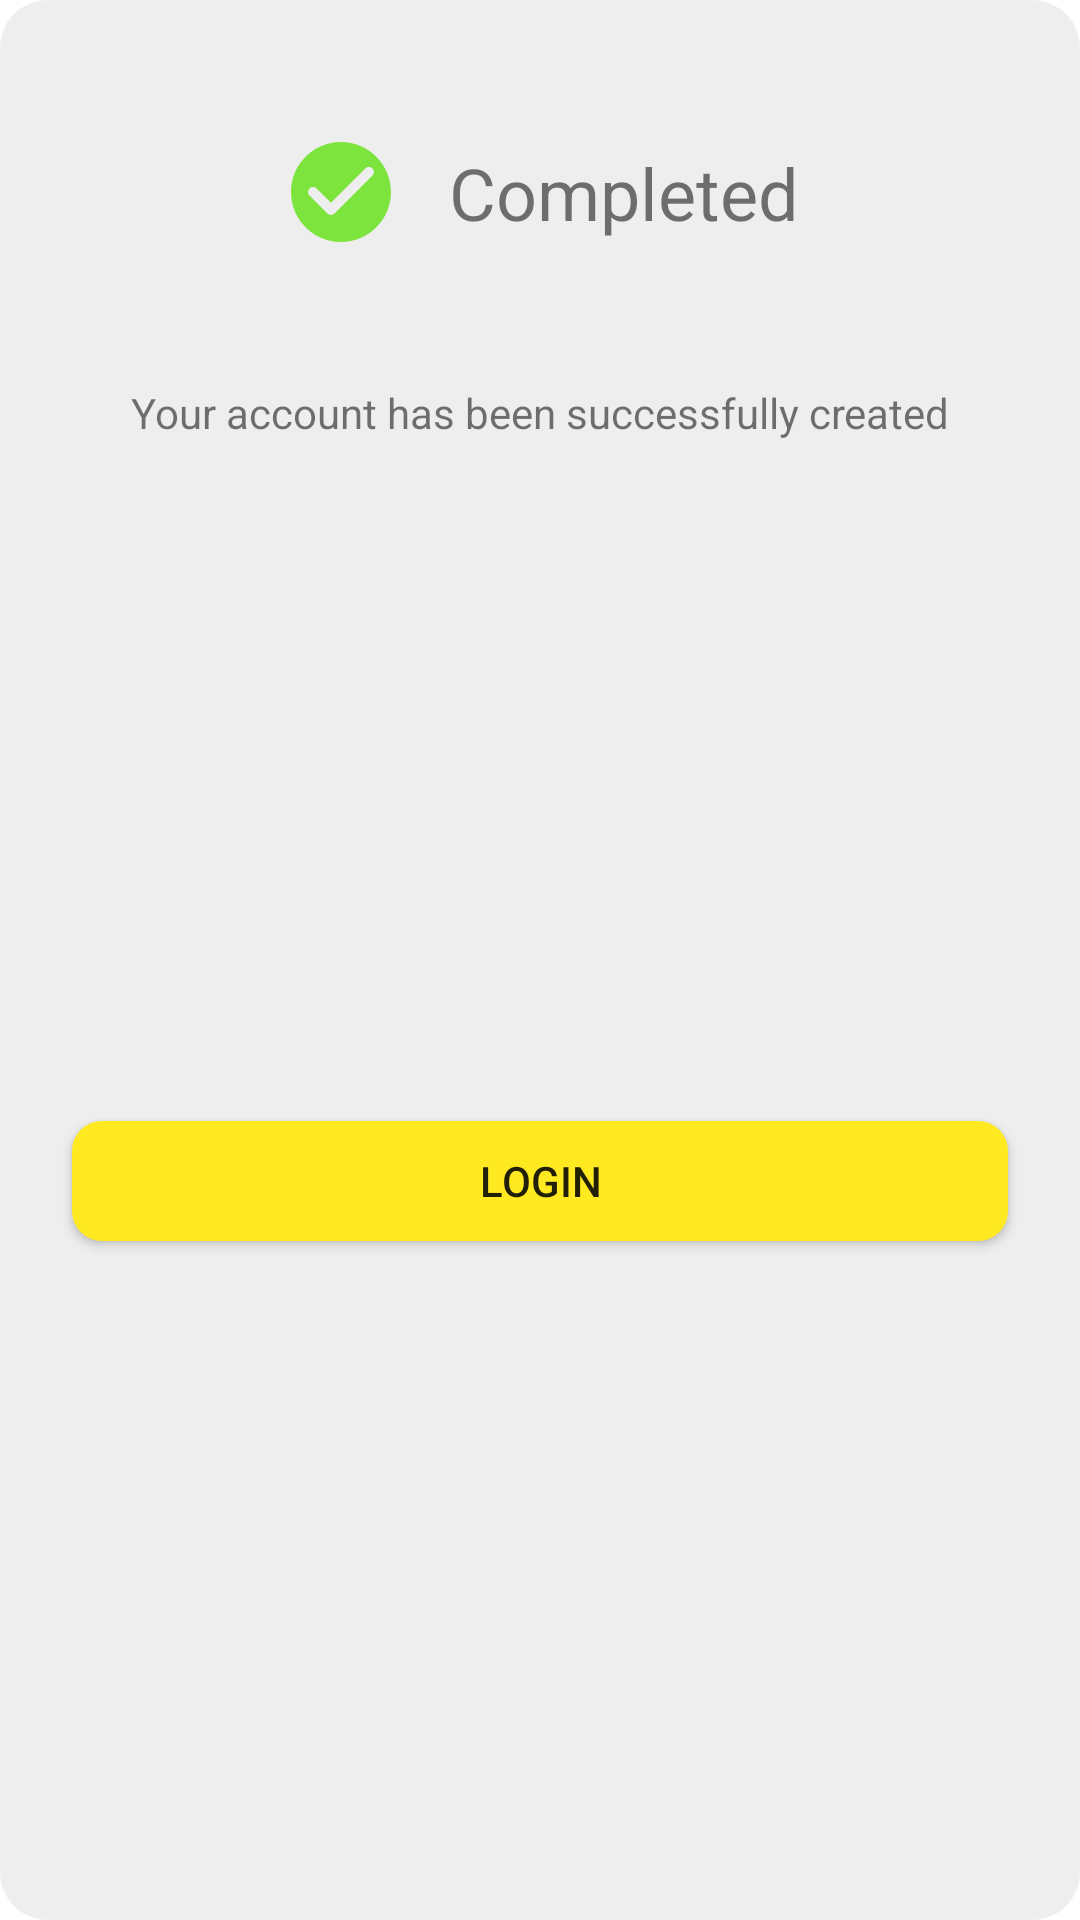

The Android layout XML behind this screen, and the referenced resources:
<!-- AndroidManifest.xml: application theme Theme.RTCall -->
<!-- res/layout/dialog_registered.xml -->
<?xml version="1.0" encoding="utf-8"?>
<androidx.constraintlayout.widget.ConstraintLayout xmlns:android="http://schemas.android.com/apk/res/android"
    xmlns:app="http://schemas.android.com/apk/res-auto"
    xmlns:tools="http://schemas.android.com/tools"
    android:layout_width="match_parent"
    android:layout_height="320dp"
    android:background="@drawable/bg_floating_card">

    <Button
        android:id="@+id/bt_to_login"
        android:layout_width="match_parent"
        android:layout_height="40dp"
        android:layout_marginStart="24dp"
        android:layout_marginEnd="24dp"
        android:background="@drawable/bt_push"
        android:text="Login"
        app:backgroundTint="@null"
        app:layout_constraintBottom_toBottomOf="parent"
        app:layout_constraintEnd_toEndOf="parent"
        app:layout_constraintStart_toStartOf="parent"
        app:layout_constraintTop_toBottomOf="@+id/label_login_username" />

    <TextView
        android:id="@+id/label_login_username"
        android:layout_width="wrap_content"
        android:layout_height="wrap_content"
        android:layout_marginTop="128dp"
        android:text="Your account has been successfully created"
        app:layout_constraintEnd_toEndOf="parent"
        app:layout_constraintStart_toStartOf="parent"
        app:layout_constraintTop_toTopOf="parent" />

    <androidx.constraintlayout.widget.ConstraintLayout
        android:layout_width="wrap_content"
        android:layout_height="wrap_content"
        app:layout_constraintBottom_toTopOf="@+id/label_login_username"
        app:layout_constraintEnd_toEndOf="parent"
        app:layout_constraintStart_toStartOf="parent"
        app:layout_constraintTop_toTopOf="parent">

        <ImageView
            android:id="@+id/imageView2"
            android:layout_width="40dp"
            android:layout_height="40dp"
            app:layout_constraintBottom_toBottomOf="parent"
            app:layout_constraintStart_toStartOf="parent"
            app:layout_constraintTop_toTopOf="parent"
            app:layout_constraintVertical_bias="0.45"
            app:srcCompat="@drawable/ic_round_check_circle_24" />

        <TextView
            android:id="@+id/txt_title"
            android:layout_width="wrap_content"
            android:layout_height="wrap_content"
            android:layout_marginStart="16dp"
            android:text="Completed"
            android:textSize="24sp"
            app:layout_constraintBottom_toBottomOf="@+id/imageView2"
            app:layout_constraintStart_toEndOf="@+id/imageView2"
            app:layout_constraintTop_toTopOf="@+id/imageView2" />
    </androidx.constraintlayout.widget.ConstraintLayout>

</androidx.constraintlayout.widget.ConstraintLayout>
<!-- resources referenced by this layout -->
<resources>
  <!-- drawable bg_floating_card (drawable) -->
  <?xml version="1.0" encoding="utf-8"?>
  <shape
      xmlns:android="http://schemas.android.com/apk/res/android"
      android:shape="rectangle">
      <corners
          android:radius="16dp"
          />
      <solid
          android:color="#EEEEEE"
          />
  </shape>
  <!-- drawable bt_push (drawable) -->
  <?xml version="1.0" encoding="utf-8"?>
  <shape xmlns:android="http://schemas.android.com/apk/res/android"
      android:shape="rectangle">
      <corners android:radius="10dp" />
      <solid android:color="@color/light_yellow" />
  </shape>
  <!-- drawable ic_round_check_circle_24 (drawable) -->
  <vector android:height="24dp" android:tint="#7DE43D"
      android:viewportHeight="24" android:viewportWidth="24"
      android:width="24dp" xmlns:android="http://schemas.android.com/apk/res/android">
      <path android:fillColor="@android:color/white" android:pathData="M12,2C6.48,2 2,6.48 2,12s4.48,10 10,10 10,-4.48 10,-10S17.52,2 12,2zM9.29,16.29L5.7,12.7c-0.39,-0.39 -0.39,-1.02 0,-1.41 0.39,-0.39 1.02,-0.39 1.41,0L10,14.17l6.88,-6.88c0.39,-0.39 1.02,-0.39 1.41,0 0.39,0.39 0.39,1.02 0,1.41l-7.59,7.59c-0.38,0.39 -1.02,0.39 -1.41,0z"/>
  </vector>
  <style name="Theme.RTCall" parent="Theme.MaterialComponents.DayNight.NoActionBar">
          
          <item name="colorPrimary">@color/purple_500</item>
          <item name="colorPrimaryVariant">@color/purple_700</item>
          <item name="colorOnPrimary">@color/text_light</item>
          
          <item name="colorSecondary">@color/teal_200</item>
          <item name="colorSecondaryVariant">@color/teal_700</item>
          <item name="colorOnSecondary">@color/black</item>
          
          <item name="android:statusBarColor" tools:targetApi="l">?android:colorBackground</item>
          <item name="android:windowLightStatusBar">true</item>
          
          <item name="android:windowActionBar">false</item>
          <item name="android:windowNoTitle">true</item>
  
          <item name="switchPreferenceCompatStyle">@style/PrefsCompat</item>
      </style>
  <color name="light_yellow">#FFEA21</color>
  <color name="purple_500">#FF6200EE</color>
  <color name="purple_700">#FF3700B3</color>
  <color name="text_light">#5C513F</color>
  <color name="teal_200">#FF03DAC5</color>
  <color name="teal_700">#FF018786</color>
  <color name="black">#FF000000</color>
  <style name="PrefsCompat">
          <item name="layout">@layout/prefs</item>
      </style>
</resources>
